Run: headless pygame with SDL's dummy video driver; simulated clock (each Clock.tick advances the game by its frame time, no real sleeping); random seed 0; keys injected as events and as key.get_pressed() state; mouse plan: one left click at the window centre at the start of phase 2, then a move to the lower-right quarter at the start of phase 3.
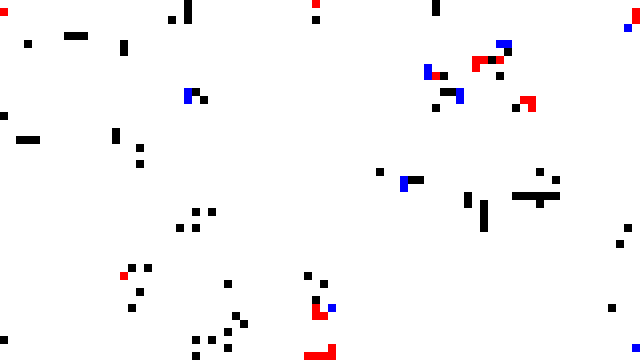
Frame 1 of 4 · flips 1–60 · no input
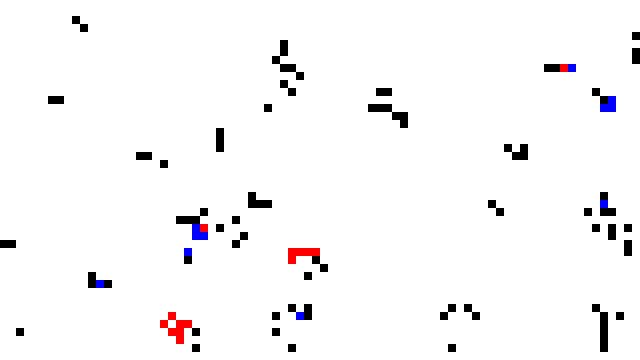
Frame 2 of 4 · flips 61–180 · clicked the window centre · tapped SPACE, RETURN · held RIGHT (→), D
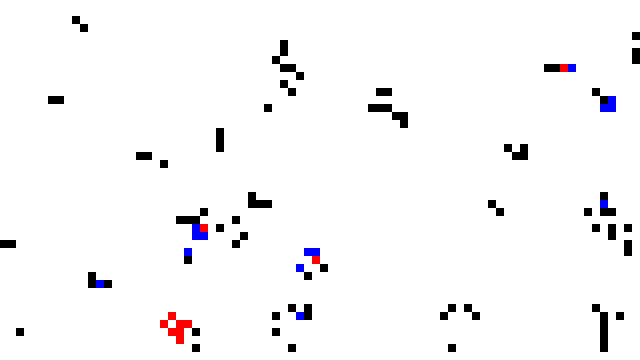
Frame 3 of 4 · flips 181–300 · moved the mouse to the lower-right quarter · held DOWN (↓), S
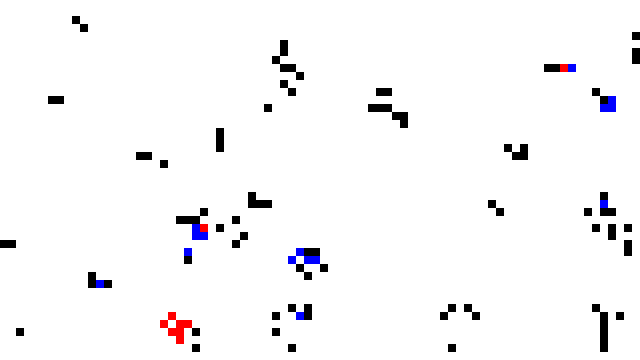
Frame 4 of 4 · flips 301–420 · held LEFT (←), A, UP (↑), W

The pygame program that drew these frames:

# The Nature of Code
# Daniel Shiffman
# http://natureofcode.com

# An OOP implementation of John Conway's Game of Life CA

import pygame
import random as rnd
import os.path

width = 640
height = 360
window = pygame.display.set_mode((width,height))
window.fill((0,0,0))  # Fills the screen with black

w = 8

class Cell:
    def __init__(self, x__, y__, w__):
        self.x = x__
        self.y = y__
        self.w = w__

        self.state = rnd.randint(0, 2)
        self.previous = self.state


    def savePrevious(self):
        self.previous = self.state
    

    def newState(self, s):
        self.state = s

    
    def display(self):
        if self.previous == 0 and self.state == 1:
            pygame.draw.rect(window, (0, 0, 255), (self.x, self.y, self.w, self.w))
        elif self.state == 1:
            pygame.draw.rect(window, (0, 0, 0), (self.x, self.y, self.w, self.w))
        elif self.previous == 1 and self.state == 0:
            pygame.draw.rect(window, (255, 0, 0), (self.x, self.y, self.w, self.w))
        else:
            pygame.draw.rect(window, (255,255,255), (self.x, self.y, self.w, self.w))
     

class GOL:
    def __init__(self, r=None):
        global w 
        self.w = w 
        self.columns = int(width/self.w)
        self.rows = int(height/self.w)
        self.board = [[Cell(i * self.w, j * self.w, self.w) for j in range(0, self.rows)] for i in range(0, self.columns)] 


    def generate(self):
        for i in range(0, self.columns):
            for j in range(0, self.rows):
                self.board[i][j].savePrevious()
        
        # Loop through every spot in our 2D array and check spots neighbors
        for x in range(0, self.columns):
            for y in range(0, self.rows):
                # Add up all the states in a 3x3 surrounding grid
                neighbors = 0
                for i in range(-1, 2):
                    for j in range(-1, 2):
                        firstIndex = (x + i + self.columns) % self.columns
                        secondIndex = (y + j + self.rows) % self.rows
                        neighbors += self.board[firstIndex][secondIndex].previous

                # A little trick to subtract the current cell's state since
                # we added it in the above loop
                neighbors -= self.board[x][y].previous
            
                # Rules of Life
                if ((self.board[x][y].state == 1) and (neighbors < 2)): # Loneliness
                    self.board[x][y].newState(0)
                elif ((self.board[x][y].state == 1) and (neighbors > 3)): # Overpopulation
                    self.board[x][y].newState(0)
                elif ((self.board[x][y].state == 0) and (neighbors == 3)): # Reproduction
                    self.board[x][y].newState(1)         
                else:                                           # Stasis
                    # else do nothing!
                    pass


    def display(self):        
        for i in range(0, self.columns):
            for j in range(0, self.rows):
                self.board[i][j].display()
        pygame.display.update() 

        
gol = GOL()

def draw():
    global window
    global gol   
    window.fill((0,0,0))  # Fills the screen with black
    gol.generate()
    gol.display()

    # reset board when mouse is pressed
    for event in pygame.event.get():
        if event.type == pygame.MOUSEBUTTONDOWN:
            window.fill((0,0,0))  # Fills the screen with black
            gol = GOL()

while (True):
    draw()
